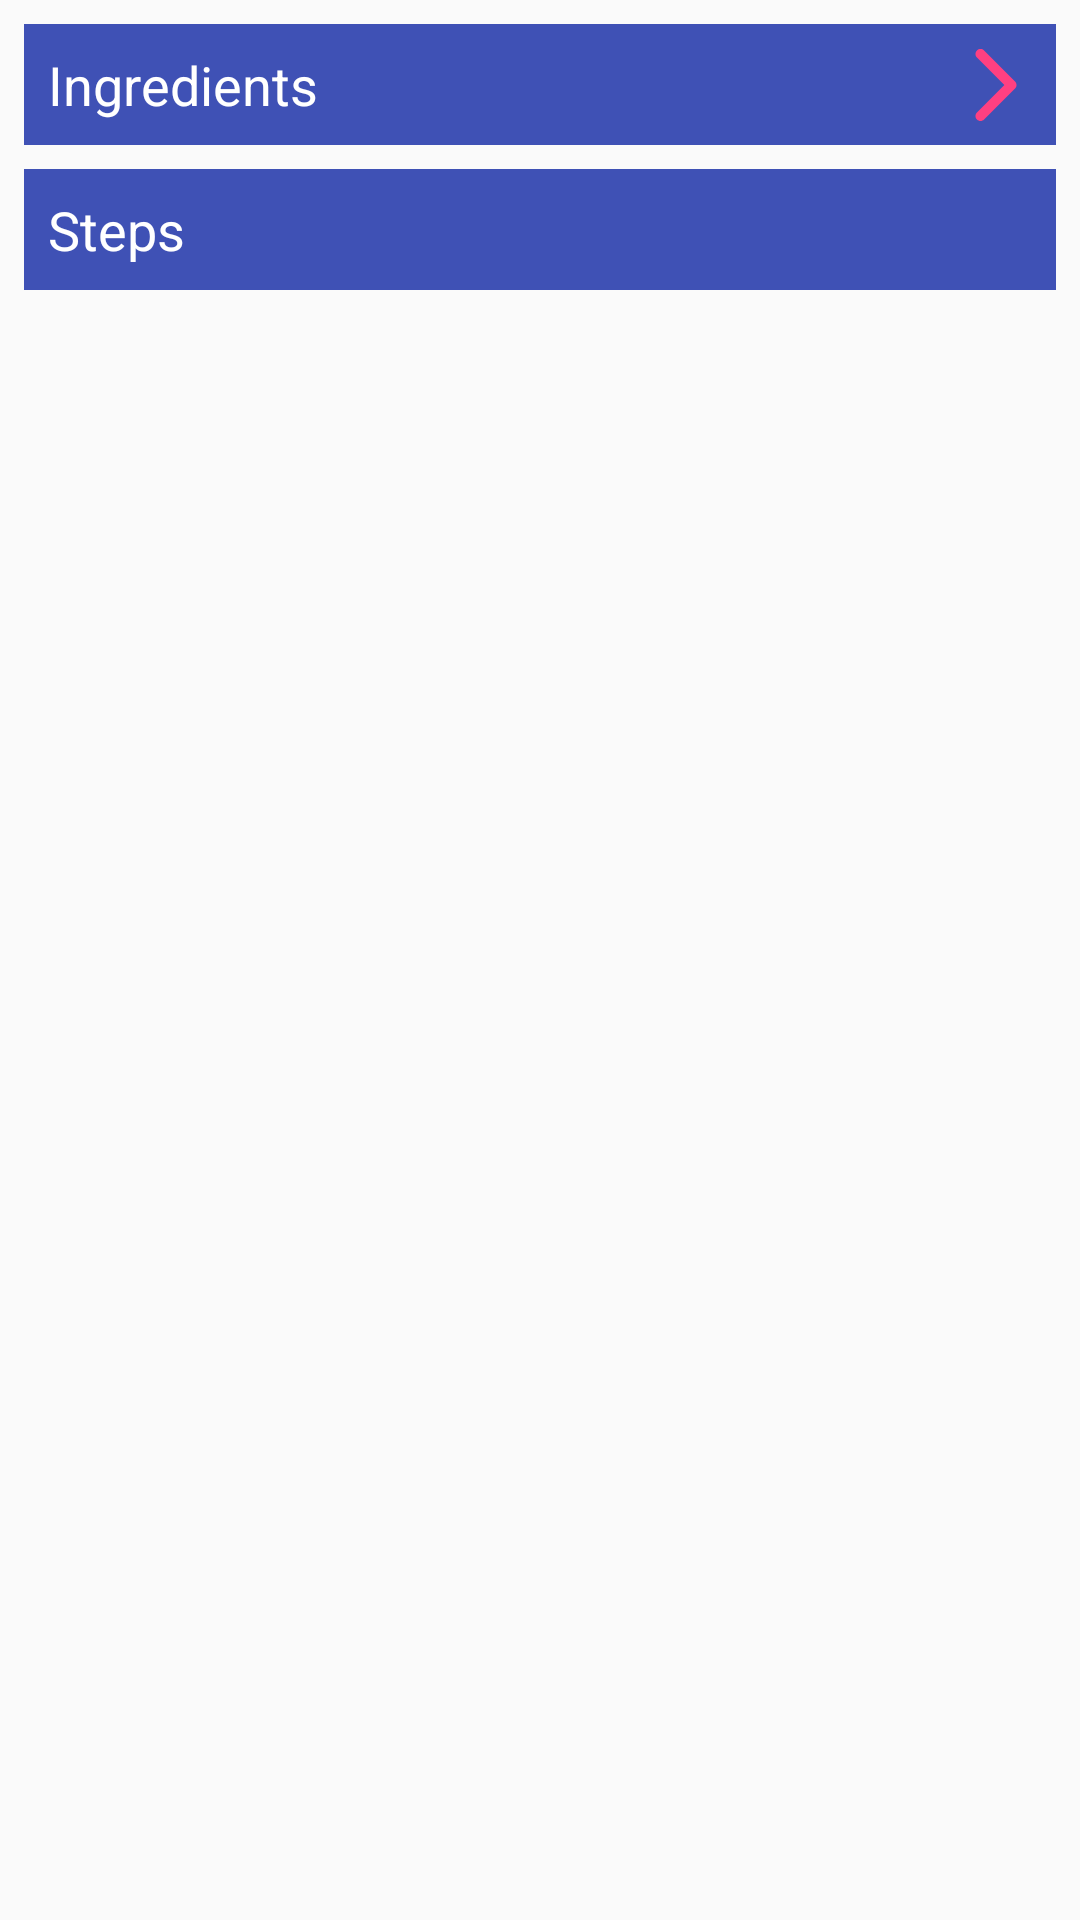

Produce the Android XML layout that renders to this screen, including the resource entries it uses.
<!-- AndroidManifest.xml: application theme AppTheme -->
<!-- res/layout/activity_bakes_details.xml -->
<?xml version="1.0" encoding="utf-8"?>
<ScrollView
    xmlns:android="http://schemas.android.com/apk/res/android"
    xmlns:tools="http://schemas.android.com/tools"
    style="@style/match_parent"
    android:fillViewport="true"
    tools:context=".BakesDetailsActivity">
<android.support.constraint.ConstraintLayout
    style="@style/width_match_height_wrap">

    <TextView
        android:id="@+id/tv_title_ingredients"
        style="@style/tv_title_ingredients"
        android:layout_marginTop="8dp"
        android:text="@string/ingredients"/>

    <ImageView
        android:id="@+id/iv_next"
        android:contentDescription="@string/show_next_ingredient"
        style="@style/iv_next"/>

    <ImageView
        android:id="@+id/iv_previous"
        android:contentDescription="@string/show_next_ingredient"
        style="@style/iv_previous"/>

    <android.support.v7.widget.RecyclerView
        android:id="@+id/rv_ingredients_list"
        style="@style/rv_ingredients_list"/>

    <TextView
        android:id="@+id/tv_title_steps"
        style="@style/tv_title_steps"
        android:text="@string/steps"/>

    <android.support.v7.widget.RecyclerView
        android:id="@+id/rv_steps_list"
        style="@style/rv_steps_list"/>
</android.support.constraint.ConstraintLayout>
</ScrollView>
<!-- resources referenced by this layout -->
<resources>
  <string name="ingredients">Ingredients</string>
  <string name="show_next_ingredient">Show next ingredient</string>
  <string name="steps">Steps</string>
  <style name="iv_next" parent="wrap_contents">
          <item name="android:src">@drawable/ic_next_on_list</item>
          <item name="layout_constraintEnd_toEndOf">parent</item>
          <item name="layout_constraintTop_toTopOf">@id/tv_title_ingredients</item>
          <item name="layout_constraintBottom_toBottomOf">@id/tv_title_ingredients</item>
          <item name="android:layout_margin">@dimen/tv_title_margin</item>
          <item name="android:padding">@dimen/tv_title_margin</item>
      </style>
  <style name="match_parent">
          <item name="android:layout_width">match_parent</item>
          <item name="android:layout_height">match_parent</item>
      </style>
  <style name="rv_ingredients_list" parent="rv_bakes_details">
          <item name="layout_constraintTop_toBottomOf">@id/tv_title_ingredients</item>
      </style>
  <style name="rv_steps_list" parent="rv_bakes_details">
          <item name="layout_constraintTop_toBottomOf">@id/tv_title_steps</item>
          
          
          <item name="android:layout_marginBottom">@dimen/rv_steps_list_padding_bottom</item>
      </style>
  <style name="tv_title_ingredients" parent="tv_title">
          <item name="layout_constraintEnd_toEndOf">parent</item>
          <item name="layout_constraintStart_toStartOf">parent</item>
          <item name="layout_constraintTop_toTopOf">parent</item>
      </style>
  <style name="tv_title_steps" parent="tv_title">
          <item name="layout_constraintEnd_toEndOf">parent</item>
          <item name="layout_constraintStart_toStartOf">parent</item>
          <item name="layout_constraintTop_toBottomOf">@id/rv_ingredients_list</item>
          <item name="android:layout_marginTop">@dimen/tv_title_margin</item>
      </style>
  <style name="width_match_height_wrap">
          <item name="android:layout_width">match_parent</item>
          <item name="android:layout_height">wrap_content</item>
      </style>
  <style name="AppTheme" parent="Theme.AppCompat.Light.DarkActionBar">
          
          <item name="colorPrimary">@color/colorPrimary</item>
          <item name="colorPrimaryDark">@color/colorPrimaryDark</item>
          <item name="colorAccent">@color/colorAccent</item>
      </style>
  <style name="wrap_contents">
      <item name="android:layout_width">wrap_content</item>
      <item name="android:layout_height">wrap_content</item>
  </style>
  <dimen name="tv_title_margin">8dp</dimen>
  <style name="rv_bakes_details" parent="width_match_height_wrap">
          <item name="layout_constraintEnd_toEndOf">parent</item>
          <item name="layout_constraintStart_toStartOf">parent</item>
      </style>
  <dimen name="rv_steps_list_padding_bottom">8dp</dimen>
  <style name="tv_title" parent="width_match_height_wrap">
          <item name="android:padding">@dimen/tv_title_margin</item>
          <item name="android:layout_margin">@dimen/tv_title_margin</item>
          <item name="android:textColor">@color/colorTextIcons</item>
          <item name="android:background">@color/colorPrimary</item>
          <item name="android:textSize">@dimen/tv_title_text_size</item>
      </style>
  <color name="colorPrimary">#3F51B5</color>
  <color name="colorPrimaryDark">#303F9F</color>
  <color name="colorAccent">#FF4081</color>
  <color name="colorTextIcons">#FFFFFF</color>
  <dimen name="tv_title_text_size">18sp</dimen>
</resources>
